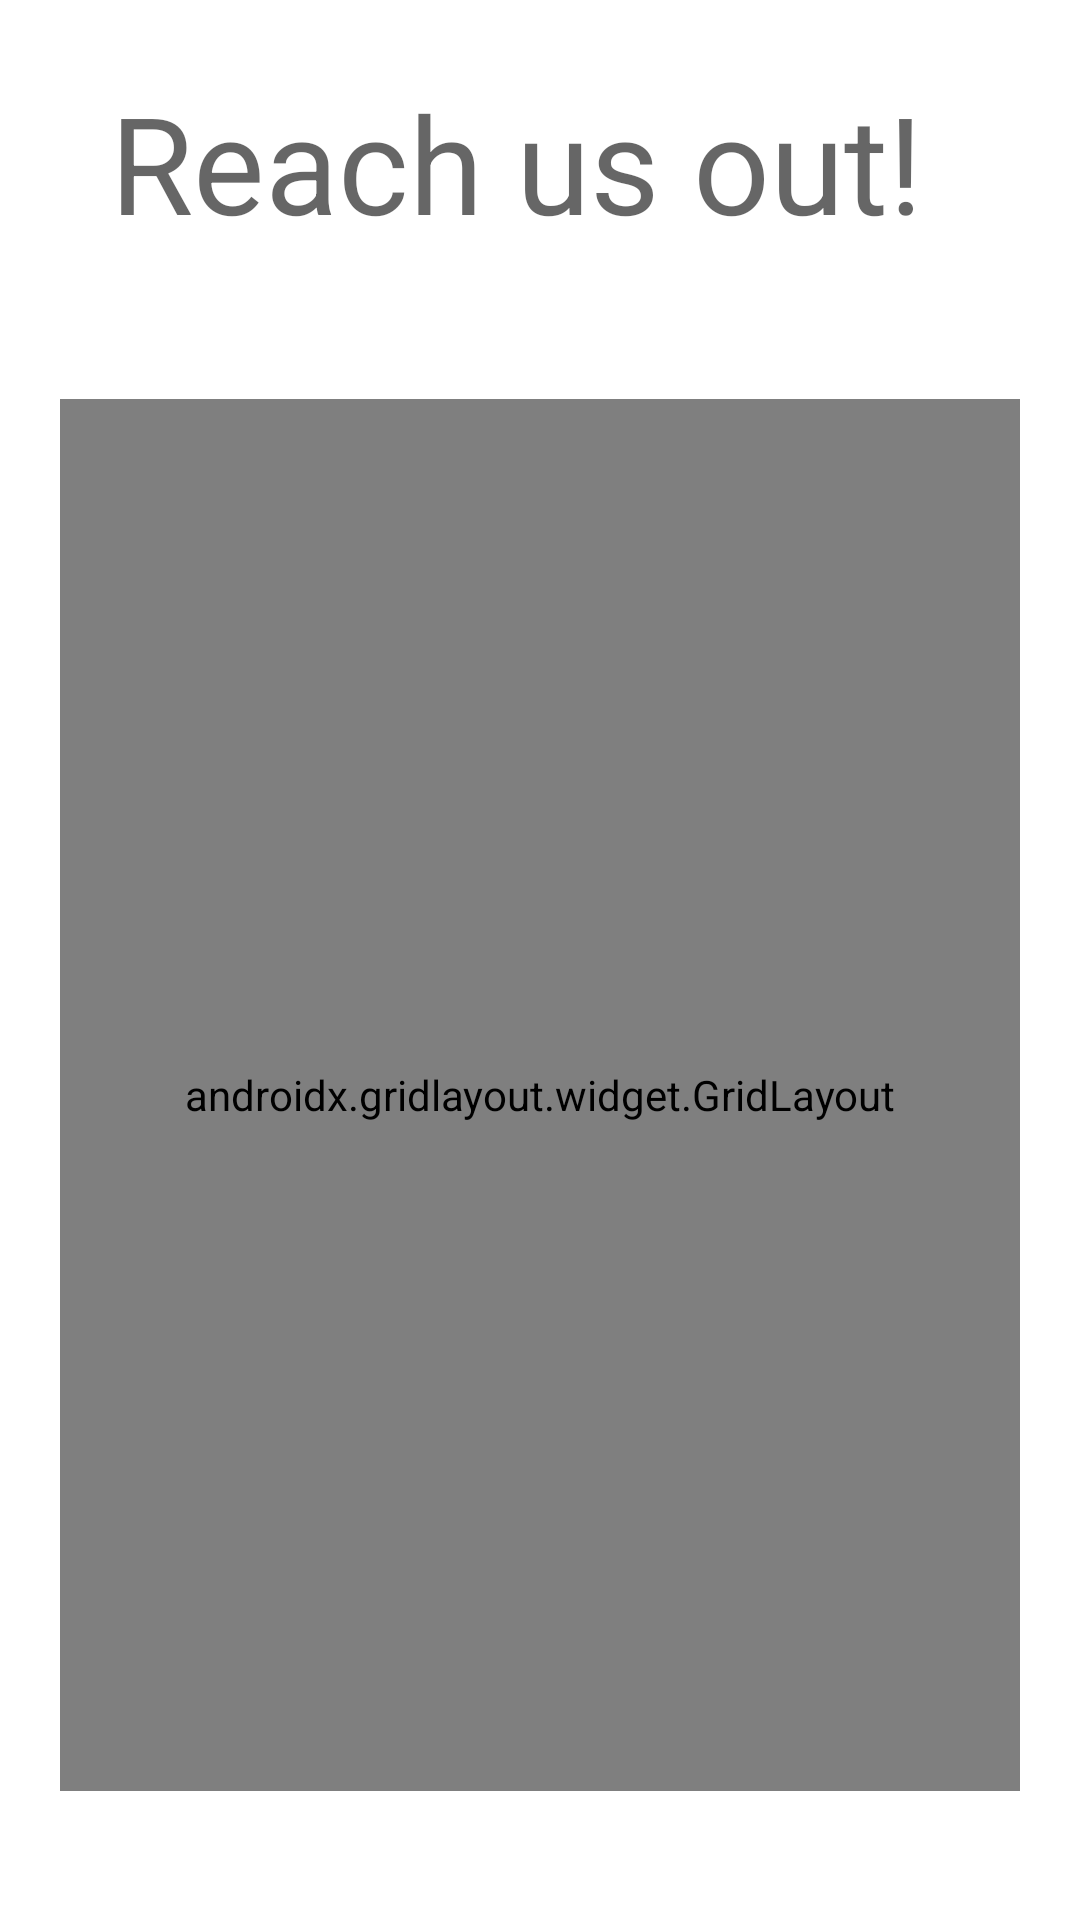

Reconstruct the res/layout file that produces this screen, plus the resources it refers to.
<!-- AndroidManifest.xml: application theme Theme.App20201 -->
<!-- res/layout/fragment_contact.xml -->
<?xml version="1.0" encoding="utf-8"?>
<FrameLayout xmlns:android="http://schemas.android.com/apk/res/android"
    xmlns:app="http://schemas.android.com/apk/res-auto"
    xmlns:tools="http://schemas.android.com/tools"
    android:layout_width="match_parent"
    android:layout_height="match_parent"
    tools:context=".ContactFragment">

    <androidx.constraintlayout.widget.ConstraintLayout
        android:layout_width="match_parent"
        android:layout_height="match_parent">

        <TextView
            android:id="@+id/title"
            android:layout_width="286dp"
            android:layout_height="66dp"
            android:layout_marginTop="24dp"
            android:text="Reach us out!"
            android:textAppearance="@style/TextAppearance.AppCompat.Display2"
            app:layout_constraintEnd_toEndOf="parent"
            app:layout_constraintHorizontal_bias="0.496"
            app:layout_constraintStart_toStartOf="parent"
            app:layout_constraintTop_toTopOf="parent" />

        <androidx.gridlayout.widget.GridLayout
            android:id="@+id/gridLayout"
            android:layout_width="320dp"
            android:layout_height="464dp"
            app:columnCount="2"
            app:layout_constraintBottom_toBottomOf="parent"
            app:layout_constraintEnd_toEndOf="parent"
            app:layout_constraintStart_toStartOf="parent"
            app:layout_constraintTop_toBottomOf="@+id/title">

            <ImageView
                android:id="@+id/iconFB"
                android:layout_width="100dp"
                android:layout_height="100dp"
                android:src="@android:drawable/btn_star_big_on" />

            <ImageView
                android:id="@+id/iconIG"
                android:layout_width="100dp"
                android:layout_height="100dp"
                android:src="@android:drawable/btn_star_big_on" />

            <ImageView
                android:id="@+id/iconTW"
                android:layout_width="100dp"
                android:layout_height="100dp"
                android:src="@android:drawable/btn_star_big_on" />

            <ImageView
                android:id="@+id/iconDiscord"
                android:layout_width="100dp"
                android:layout_height="100dp"
                android:src="@android:drawable/btn_star_big_on" />

            <ImageView
                android:id="@+id/iconMail"
                android:layout_width="100dp"
                android:layout_height="100dp"
                android:src="@android:drawable/btn_star_big_on" />

            <ImageView
                android:id="@+id/iconPhone"
                android:layout_width="100dp"
                android:layout_height="100dp"
                android:src="@android:drawable/btn_star_big_on" />

        </androidx.gridlayout.widget.GridLayout>

    </androidx.constraintlayout.widget.ConstraintLayout>
</FrameLayout>
<!-- resources referenced by this layout -->
<resources>
  <style name="Theme.App20201" parent="Theme.MaterialComponents.DayNight.DarkActionBar">
          
          <item name="colorPrimary">@color/purple_500</item>
          <item name="colorPrimaryVariant">@color/purple_700</item>
          <item name="colorOnPrimary">@color/white</item>
          
          <item name="colorSecondary">@color/teal_200</item>
          <item name="colorSecondaryVariant">@color/teal_700</item>
          <item name="colorOnSecondary">@color/black</item>
          
          <item name="android:statusBarColor" tools:targetApi="l">?attr/colorPrimaryVariant</item>
          
      </style>
  <color name="purple_500">#FF6200EE</color>
  <color name="purple_700">#FF3700B3</color>
  <color name="white">#FFFFFFFF</color>
  <color name="teal_200">#FF03DAC5</color>
  <color name="teal_700">#FF018786</color>
  <color name="black">#FF000000</color>
</resources>
